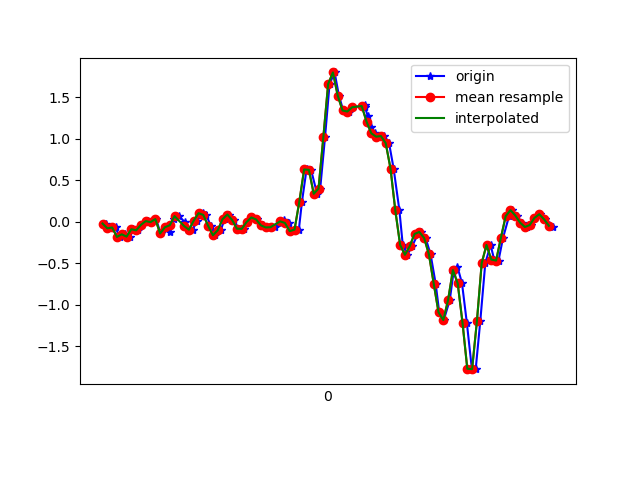

The file beside this chart, header and first rows:
1618199883916, 895546927332033, -0.020077791, 0.29756904, -0.00601165
1618199883939, 895546946352033, -0.0775, -0.108, 0.02331
1618199883954, 895546965396849, -0.06773, 0.3733, -0.00479
1618199883971, 895546984441665, -0.1813, -0.02619, 0.03308
1618199883992, 895547003461681, -0.1496, 0.2963, -0.01334
1618199884014, 895547022496241, -0.1777, 0.02146, 0.03064
1618199884028, 895547041515297, -0.08849, 0.2316, -0.006012
1618199884047, 895547060559137, -0.1019, 0.08499, 0.03431
1618199884066, 895547079578209, -0.03596, -0.04207, -0.01212
1618199884089, 895547098622049, 0.009244, 0.1339, 0.009871
1618199884104, 895547117641057, -0.002974, -0.1484, -0.00479
1618199884123, 895547136671585, 0.03368, 0.2817, -0.001125
1618199884142, 895547155714593, -0.1398, -0.0604, 0.01354
1618199884168, 895547174732769, -0.06406, 0.3098, -0.001125
1618199884180, 895547193775777, -0.1215, -0.04329, 0.04041
1618199884199, 895547212793953, 0.03979, 0.04834, 0.01842
1618199884218, 895547231815713, 0.06911, -0.01397, 0.03431
1618199884243, 895547250857601, -0.001752, -0.07262, 0.03431
1618199884256, 895547269874657, -0.09949, 0.2035, 0.003762
1618199884275, 895547288916545, -0.0946, 0.173, 0.008649
1618199884295, 895547307958401, 0.01535, 0.08132, 0.01109
1618199884317, 895547326978369, 0.1045, 0.03978, 0.01476
1618199884332, 895547346020417, 0.08377, 0.02512, 0.01109
1618199884351, 895547365037569, -0.04818, 0.004354, 0.006206
1618199884370, 895547384079617, -0.1606, -0.01153, 0.003762
1618199884392, 895547403121601, -0.1019, -0.006642, 0.009871
1618199884409, 895547422163585, 0.03246, 0.00191, 0.01231
1618199884427, 895547441177345, 0.08866, 0.003132, 0.006206
1618199884447, 895547460219265, 0.02268, 6.886502E-4, -0.003568
1618199884467, 895547479261121, -0.08239, -0.004198, -0.01334
1618199884488, 895547498278273, -0.08361, 0.01291, -0.01212
1618199884503, 895547517320129, -0.002974, 0.03368, -0.006012
1618199884523, 895547536340481, 0.05323, 0.04589, -0.009677
1618199884542, 895547555356865, 0.02879, 0.05689, -0.01334
1618199884567, 895547574398017, -0.04207, 0.05933, -0.009677
1618199884580, 895547593439233, -0.0665, 0.07155, 0.00254
1618199884599, 895547612455553, -0.06773, 0.08132, 0.008649
1618199884618, 895547631484289, -0.06406, 0.07644, 0.008649
1618199884642, 895547650500353, -0.0103, 0.06788, 0.01109
1618199884656, 895547669541185, 0.02268, 0.06055, 0.01354
1618199884675, 895547688581953, -0.01275, 0.06178, -0.00479
1618199884694, 895547707597953, -0.1117, 0.08499, -0.1038
1618199884718, 895547726639937, -0.09338, 0.09965, -0.2333
1618199884731, 895547745680769, 0.2426, -0.04207, -0.2992
1618199884750, 895547764696833, 0.6311, -0.3157, -0.3298
1618199884769, 895547783737729, 0.6262, -0.7238, -0.4532
1618199884794, 895547802778561, 0.3379, -1.189, -0.7415
1618199884807, 895547821794561, 0.4002, -1.715, -1.026
1618199884827, 895547840822849, 1.016, -2.185, -1.244
1618199884846, 895547859863425, 1.659, -2.58, -1.384
1618199884867, 895547878879105, 1.799, -2.909, -1.532
1618199884885, 895547897919745, 1.521, -3.15, -1.692
1618199884903, 895547916960257, 1.341, -3.271, -1.779
1618199884925, 895547935958017, 1.329, -3.315, -1.809
1618199884944, 895547954998273, 1.38, -3.271, -1.773
1618199884992, 895547974038401, 1.402, -3.143, -1.724
1618199884993, 895547993078529, 1.387, -2.949, -1.654
1618199885005, 895548012093953, 1.275, -2.701, -1.565
1618199885018, 895548031121665, 1.141, -2.42, -1.418
1618199885037, 895548050136833, 1.066, -2.095, -1.233
1618199885059, 895548069176705, 1.026, -1.751, -1.053
... 38 more rows
